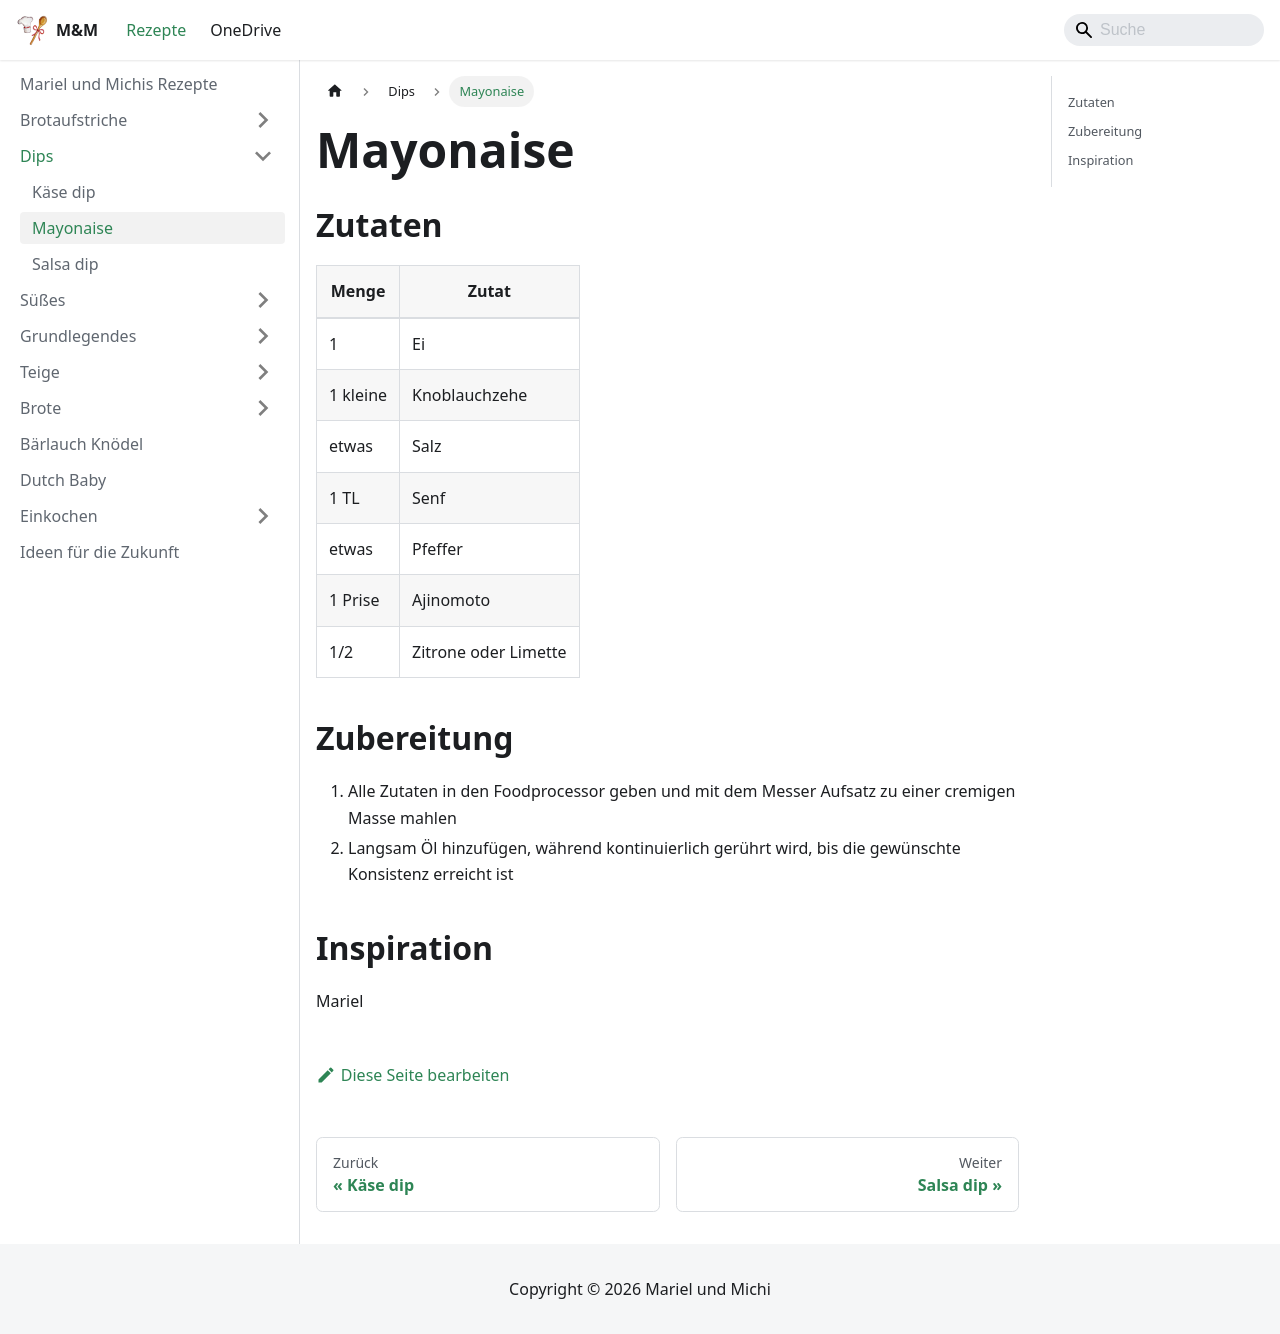

repository: Kafkalasch/rezepte · page: dips/mayonaise.html · generator: docusaurus

# Mayonaise

## Zutaten

| Menge    | Zutat                |
| -------- | -------------------- |
| 1        | Ei                   |
| 1 kleine | Knoblauchzehe        |
| etwas    | Salz                 |
| 1 TL     | Senf                 |
| etwas    | Pfeffer              |
| 1 Prise  | Ajinomoto            |
| 1/2      | Zitrone oder Limette |

## Zubereitung

1. Alle Zutaten in den Foodprocessor geben und mit dem Messer Aufsatz zu einer cremigen Masse mahlen
2. Langsam Öl hinzufügen, während kontinuierlich gerührt wird, bis die gewünschte Konsistenz erreicht ist

## Inspiration

Mariel
